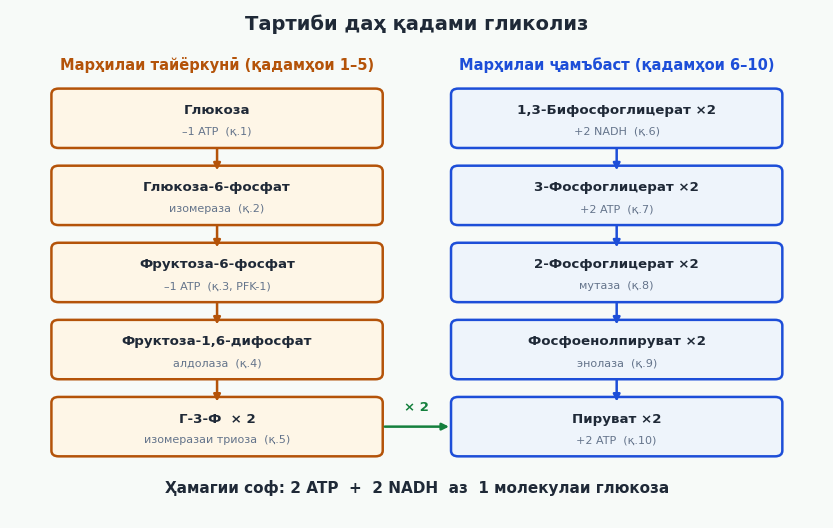

Here is the Python script that generated this plot: (Note: this script raises an exception after producing the figure.)
# -*- coding: utf-8 -*-
# Расмҳои М11 «Гликолиз ва цикли Кребс» — matplotlib, Agg, dpi=200
import matplotlib
matplotlib.use("Agg")
import matplotlib.pyplot as plt
import matplotlib.patches as mpatches

plt.rcParams["font.family"] = "DejaVu Sans"
INK, SLATE = "#1F2937", "#64748B"
TEAL, BLUE, AMBER, ROSE, GREEN = "#0F766E", "#1D4ED8", "#B45309", "#BE185D", "#15803D"

def box(ax, x, y, w, h, t, s, fc, ec, ts=10, ss=8.2):
    ax.add_patch(mpatches.FancyBboxPatch((x - w/2, y - h/2), w, h,
                 boxstyle="round,pad=0.03,rounding_size=0.1", fc=fc, ec=ec, lw=1.8))
    ax.text(x, y + h*0.14, t, ha="center", va="center", fontsize=ts, color=INK, weight="bold")
    ax.text(x, y - h*0.24, s, ha="center", va="center", fontsize=ss, color=SLATE)

def arrow(ax, x1, y1, x2, y2, c=SLATE):
    ax.annotate("", xy=(x2, y2), xytext=(x1, y1),
                arrowprops=dict(arrowstyle="-|>", color=c, lw=1.8))

# ===== 1.1: Тартиби 10 қадами гликолиз (flowchart-и ду устун) =====
fig, ax = plt.subplots(figsize=(10.5, 6.6), dpi=200)
fig.patch.set_facecolor("#F7FAF8"); ax.set_facecolor("#F7FAF8")
ax.text(0.0, 7.45, "Тартиби даҳ қадами гликолиз", fontsize=14, ha="center",
        color=INK, weight="bold")
ax.text(-2.75, 6.75, "Марҳилаи тайёркунӣ (қадамҳои 1–5)", fontsize=10.5,
        ha="center", color=AMBER, weight="bold")
ax.text(2.75, 6.75, "Марҳилаи ҷамъбаст (қадамҳои 6–10)", fontsize=10.5,
        ha="center", color=BLUE, weight="bold")
s1 = [("Глюкоза", "–1 ATP  (қ.1)"),
      ("Глюкоза-6-фосфат", "изомераза  (қ.2)"),
      ("Фруктоза-6-фосфат", "–1 ATP  (қ.3, PFK-1)"),
      ("Фруктоза-1,6-дифосфат", "алдолаза  (қ.4)"),
      ("Г-3-Ф  × 2", "изомеразаи триоза  (қ.5)")]
s2 = [("1,3-Бифосфоглицерат ×2", "+2 NADH  (қ.6)"),
      ("3-Фосфоглицерат ×2", "+2 ATP  (қ.7)"),
      ("2-Фосфоглицерат ×2", "мутаза  (қ.8)"),
      ("Фосфоенолпируват ×2", "энолаза  (қ.9)"),
      ("Пируват ×2", "+2 ATP  (қ.10)")]
ys = [5.9, 4.55, 3.2, 1.85, 0.5]
for (t, s), y in zip(s1, ys):
    box(ax, -2.75, y, 4.5, 0.98, t, s, "#FEF6E7", AMBER, ts=9.6, ss=8.0)
    if y != ys[-1]:
        arrow(ax, -2.75, y - 0.49, -2.75, y - 0.96, AMBER)
for (t, s), y in zip(s2, ys):
    box(ax, 2.75, y, 4.5, 0.98, t, s, "#EEF4FB", BLUE, ts=9.6, ss=8.0)
    if y != ys[-1]:
        arrow(ax, 2.75, y - 0.49, 2.75, y - 0.96, BLUE)
arrow(ax, -0.48, 0.5, 0.48, 0.5, GREEN)
ax.text(0.0, 0.78, "× 2", fontsize=9.5, ha="center", color=GREEN, weight="bold")
ax.text(0.0, -0.65, "Ҳамагии соф: 2 ATP  +  2 NADH  аз  1 молекулаи глюкоза",
        ha="center", fontsize=11, color=INK, weight="bold")
ax.set_xlim(-5.6, 5.6); ax.set_ylim(-1.1, 7.8)
ax.axis("off")
plt.savefig("img11/shakli_1_1.png", dpi=200, facecolor="#F7FAF8", bbox_inches="tight")
plt.close()

# ===== 1.2: Комплекси ПДК =====
fig, ax = plt.subplots(figsize=(10.2, 5.6), dpi=200)
fig.patch.set_facecolor("#FBF8F4"); ax.set_facecolor("#FBF8F4")
ax.text(0.0, 3.15, "Комплекси пируватдегидрогеназа (ПДК)", fontsize=14,
        ha="center", color=INK, weight="bold")
ax.add_patch(mpatches.FancyBboxPatch((-3.4, -0.15), 6.8, 2.5,
             boxstyle="round,pad=0.05,rounding_size=0.15", fc="#E6F2EF", ec=TEAL, lw=2.2))
box(ax, -2.35, 1.15, 2.15, 1.0, "E1", "декарбоксилаза", "#F1F5F9", TEAL, ts=11, ss=7.6)
box(ax, 0.0, 1.15, 2.15, 1.0, "E2", "ацилтрансфераза", "#F1F5F9", TEAL, ts=11, ss=7.2)
box(ax, 2.35, 1.15, 2.15, 1.0, "E3", "дегидрогеназа", "#F1F5F9", TEAL, ts=11, ss=7.6)
arrow(ax, -1.28, 1.15, -1.06, 1.15, TEAL)
arrow(ax, 1.06, 1.15, 1.28, 1.15, TEAL)
box(ax, -5.15, 1.15, 2.6, 1.0, "Пируват", "аз цитоплазма", "#FDF0F5", ROSE, ts=10.5, ss=8.2)
arrow(ax, -3.82, 1.15, -3.1, 1.15, ROSE)
box(ax, 5.35, 2.0, 2.7, 0.85, "Ацетил-КоА", "ба даври Кребс", "#FEF6E7", AMBER, ts=10, ss=8.0)
box(ax, 5.35, 1.0, 2.7, 0.85, "CO2", "", "#F1F5F9", SLATE, ts=10, ss=8.0)
box(ax, 5.35, 0.0, 2.7, 0.85, "NADH", "2 молекула", "#EEF4FB", BLUE, ts=10, ss=8.0)
arrow(ax, 3.1, 1.5, 3.95, 2.0, AMBER)
arrow(ax, 3.1, 1.15, 3.95, 1.05, SLATE)
arrow(ax, 3.1, 0.85, 3.95, 0.1, BLUE)
box(ax, 0.0, -1.25, 8.6, 0.95, "Панҷ кофактар: TPP (B1), кислотаи липоевӣ, CoA (B5), FAD (B2), NAD (B3)",
    "Танзим: киназаи ПДК — маҳдудкунӣ; фосфатаза ва инсулин — фаъолкунӣ", "#FFF7ED", GREEN, ts=9.8, ss=8.6)
ax.text(0.0, -2.35, "Натиҷа: пируват + CoA + NAD → ацетил-КоА + CO2 + NADH",
        ha="center", fontsize=10.5, color=SLATE)
ax.set_xlim(-7.0, 7.1); ax.set_ylim(-2.8, 3.7)
ax.axis("off")
plt.savefig("img11/shakli_1_2.png", dpi=200, facecolor="#FBF8F4", bbox_inches="tight")
plt.close()

# ===== 2.1: Схемаи даврии даври Кребс =====
fig, ax = plt.subplots(figsize=(9.6, 8.2), dpi=200)
fig.patch.set_facecolor("#FBF8F4"); ax.set_facecolor("#FBF8F4")
ax.text(0.0, 4.9, "Даври Кребс (даври кислотаҳои трикарбонӣ)", fontsize=13.5,
        ha="center", color=INK, weight="bold")
import numpy as np
nodes = [
    ("Цитрат", AMBER, "#FEF6E7"),
    ("Изоцитрат", BLUE, "#EEF4FB"),
    ("α-Кетоглутарат", BLUE, "#EEF4FB"),
    ("Сукцинил-КоА", GREEN, "#F0FDF4"),
    ("Сукцинат", GREEN, "#F0FDF4"),
    ("Фумарат", ROSE, "#FDF0F5"),
    ("Малат", ROSE, "#FDF0F5"),
    ("Оксалоацетат", TEAL, "#E6F2EF"),
]
R = 3.05
pos = []
for i, (t, ec, fc) in enumerate(nodes):
    ang = np.pi/2 - i * 2*np.pi/8
    x, y = R*np.cos(ang)*1.25, R*np.sin(ang)*0.92
    pos.append((x, y))
    ax.add_patch(mpatches.FancyBboxPatch((x-1.05, y-0.42), 2.1, 0.84,
                 boxstyle="round,pad=0.03,rounding_size=0.08", fc=fc, ec=ec, lw=1.8))
    ax.text(x, y, t, ha="center", va="center", fontsize=9.2, color=INK, weight="bold")
for i in range(8):
    x1, y1 = pos[i]
    x2, y2 = pos[(i+1) % 8]
    dx, dy = x2-x1, y2-y1
    L = (dx**2 + dy**2) ** 0.5
    ax.annotate("", xy=(x2 - dx/L*1.15, y2 - dy/L*0.5), xytext=(x1 + dx/L*1.15, y1 + dy/L*0.5),
                arrowprops=dict(arrowstyle="-|>", color=SLATE, lw=1.7))
ax.text(0.0, 0.0, "Донаки\nмубодила", ha="center", fontsize=11.5, color=TEAL, weight="bold")
box(ax, 0.0, 3.85, 2.9, 0.85, "Ацетил-КоА", "аз комплекси ПДК", "#FFF7ED", AMBER, ts=10, ss=8.2)
arrow(ax, 0.0, 3.42, 0.0, 2.9, AMBER)
lab = ["(қ.1) –КоА", "(қ.2)", "(қ.3) NADH+CO2", "(қ.4) NADH+CO2",
       "(қ.5) GTP", "(қ.6) FADH2", "(қ.7) +H2O", "(қ.8) NADH"]
mid = []
for i in range(8):
    x1, y1 = pos[i]; x2, y2 = pos[(i+1) % 8]
    mid.append(((x1+x2)/2*1.16, (y1+y2)/2*1.3))
for (mx, my), t in zip(mid, lab):
    ax.text(mx, my, t, fontsize=8.0, ha="center", va="center", color=SLATE)
ax.text(0.0, -4.35, "Дар ҳар давр: 3 NADH + 1 FADH2 + 1 GTP + 2 CO2",
        ha="center", fontsize=11, color=INK, weight="bold")
ax.set_xlim(-4.9, 4.9); ax.set_ylim(-4.8, 4.6)
ax.axis("off")
plt.savefig("img11/shakli_2_1.png", dpi=200, facecolor="#FBF8F4", bbox_inches="tight")
plt.close()

# ===== 3.1: Муқоисаи ҳосили ATP =====
fig, ax = plt.subplots(figsize=(9.8, 5.2), dpi=200)
fig.patch.set_facecolor("#F7FAF8"); ax.set_facecolor("#F7FAF8")
cats = ["Анаэробӣ\n(бе оксиген)", "Гликолиз\n(соф ATP)", "ПДК\n(NADH)", "Кребс\n(GTP)",
        "Оксидшавии\nкоферментҳо", "Ҳамагии\nаэробӣ"]
vals = [2, 2, 5, 2, 23, 32]
cols = [SLATE, AMBER, ROSE, GREEN, BLUE, TEAL]
bars = ax.bar(cats, vals, color=cols, width=0.62, edgecolor="white")
for b, v in zip(bars, vals):
    ax.text(b.get_x() + b.get_width()/2, v + 0.6, str(v), ha="center",
            fontsize=11, color=INK, weight="bold")
ax.axhline(2, color=SLATE, ls="--", lw=1.2, alpha=0.6)
ax.text(4.62, 3.0, "сатҳи анаэробӣ: 2", fontsize=8.6, color=SLATE)
ax.set_ylim(0, 37)
ax.set_ylabel("Молекулаи ATP аз 1 глюкоза", fontsize=10, color=INK)
ax.set_title("Ҳосили энергиядории роҳҳои мубодилаи глюкоза", fontsize=13.5,
             color=INK, weight="bold", pad=12)
ax.tick_params(axis="x", labelsize=8.6)
ax.grid(axis="y", alpha=0.25)
ax.set_axisbelow(True)
plt.savefig("img11/shakli_3_1.png", dpi=200, facecolor="#F7FAF8", bbox_inches="tight")
plt.close()
print("img11 ok: 4 PNG")
